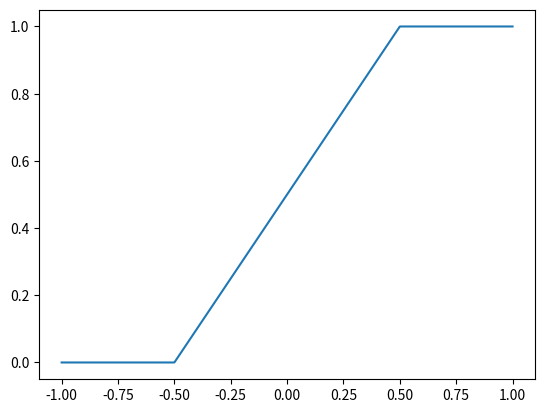

Write the Python code that produced this figure.
"""
numpy.vectorize(func):
会使用numpy的frompyfunc()函数将输入的Python函数转换为一个ufunc(Universal Function)对象，
然后将该ufunc对象应用于输入的numpy数组的每个元素上，得到一个与输入数组形状相同的输出数组。
因为ufunc对象被优化为能够在C语言级别上执行，所以在numpy数组上运行向量化函数的速度非常快，通常比使用Python循环执行要快得多。
"""

import matplotlib.pyplot as plt
import numpy as np

def calculate(x):
    if x < -0.5:
        return 0
    elif x > 0.5:
        return 1
    else:
        print(x+0.5)
        return x + 0.5

vec_calculate = np.vectorize(calculate, otypes=[float])

x = np.linspace(-1, 1, 1000)
y = vec_calculate(x)

plt.plot(x, y)
plt.show()